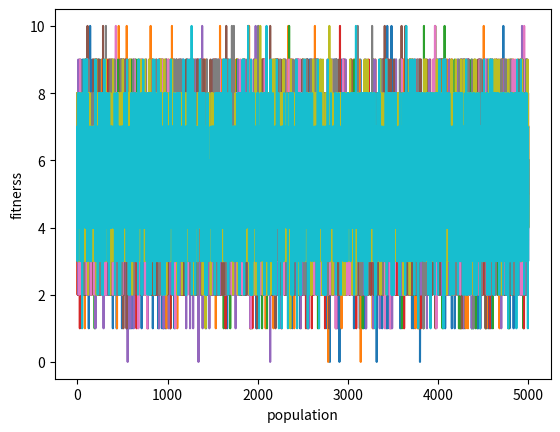

Write Python code to recreate this figure.
import random
import math
import matplotlib.pyplot as plt

# Define the population size and the number of generations
pop_size = 5000
num_generations = 500

# Define the mutation rate
mutation_rate = 0.001

# Define the fitness function
def fitness(individual):
    return sum(individual)

# Generate the initial population
population = [[random.randint(0, 1) for _ in range(10)] for _ in range(pop_size)]

# Track the best fitness value for each generation
best_fitness_values = []

# Run the genetic algorithm
for generation in range(num_generations):
    # Evaluate the fitness of each individual
    fitness_values = [fitness(individual) for individual in population]
    
    # Select the parents for the next generation
    parents = [population[i] for i in range(pop_size) if fitness_values[i] > random.random() * random.random()]
    
    # Crossover and mutation
    children = []
    while len(children) < pop_size:
        parent1 = random.choice(parents)
        parent2 = random.choice(parents)
        child = parent1[:5] + parent2[5:]
        for i in range(len(child)):
            if random.random() < mutation_rate:
                child[i] = 1 - child[i]
        children.append(child)
    population = children

    if generation % (num_generations / 10) == 0:
        plt.plot(fitness_values)
        plt.xlabel('population')
        plt.ylabel('fitnerss')
        plt.show()


    # Track the best fitness value for this generation
    best_fitness_values.append(max(fitness_values))

